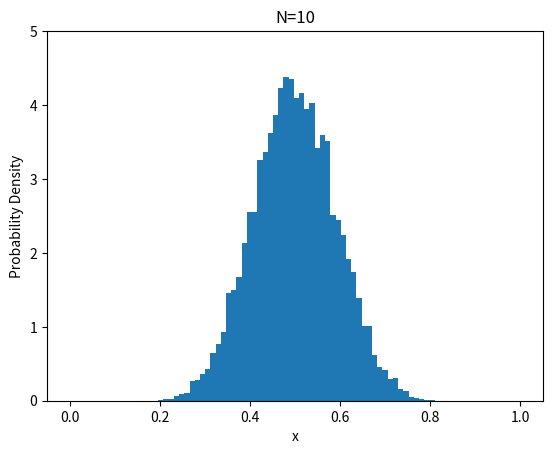

Recreate this plot in Python.
import numpy as np
import matplotlib.pyplot as plt

x_means = []
N = 10  # sample size

for _ in range(10000):
    xs = []
    for i in range(N):
        x = np.random.rand()
        xs.append(x)
    mean = np.mean(xs)
    x_means.append(mean)

# plot
plt.hist(x_means, bins='auto', density=True)
plt.title(f'N={N}')
plt.xlabel('x')
plt.ylabel('Probability Density')
plt.xlim(-0.05, 1.05)
plt.ylim(0, 5)
plt.show()
